pico-8 play session: mixed d-pad (fixed 12-tick cycle)

[t = 1 s] mixed d-pad (1.2s cycle ×~1): → ← ↑ ↓ + 🅾/❎ taps, ~1s
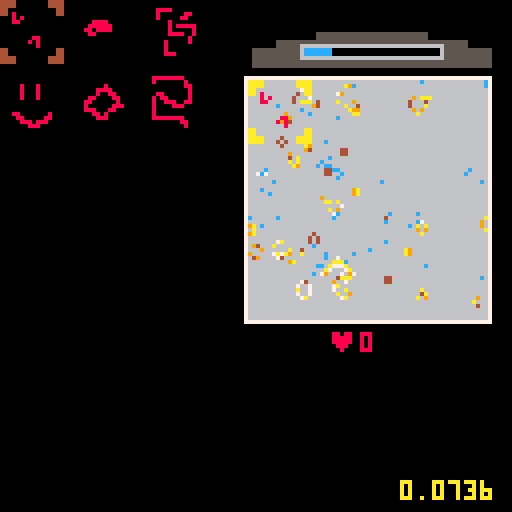
[t = 2 s] mixed d-pad (1.2s cycle ×~1): → ← ↑ ↓ + 🅾/❎ taps, ~2s
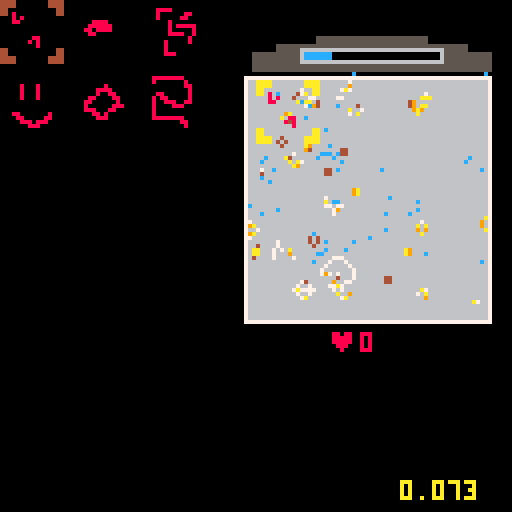
[t = 6 s] mixed d-pad (1.2s cycle ×~5): → ← ↑ ↓ + 🅾/❎ taps, ~6s
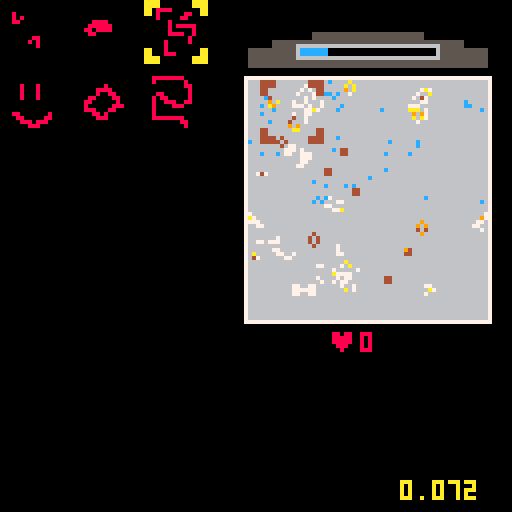

pico-8 cartridge
version 18
__lua__
-- basic

function _init()
	init_board()
	user_init()
	start_simulation()
end

function _update()
	update_interface()
end

function _draw()
	cls(0)
	draw_board(boardpos[1],boardpos[2])
	draw_interface()

	draw_log()
	
	continue_simulation()
end

log = {}
function draw_log()
	local count = 8
	print(stat(1),100,128-count,10)
	for i in all(log) do
		count += 8
		print(i,100,128-count,10)
	end
end
-->8
-- simulation

function init_board()
	boardpos = {62,20}
	board = {}
	bpop = 0
	bsize = 60
	bocolor = {7,6}
	bcolor = {4,9,10,7}
	randomize_board(500)
end

function randomize_board(count)
	board = {}
	for i = 1,count do
		board[flr(rnd()*bsize) + flr(rnd()*bsize)*bsize] = bcolor[1]
	end
end

function add_random(x,y,r,count)
	for i = 1,count do
		local xo = flr(x + rnd()*r)
		local yo = flr(y + rnd()*r)
		local idx = xo + yo*bsize
		board[idx] = bcolor[1]
	end
	start_simulation()
end

function add_stamp(x,y,st)
	sx = (st%16)*8
	sy = (flr(st/16))*8
	for i = 0,16 do
		for j = 0,16 do
			local idx = x+i + (y+j)*bsize
			if (sget(sx+i,sy+j) != 0) board[idx] = bcolor[1]
		end
	end
	start_simulation()
end


function start_simulation()
	bup = cocreate(simulate)
end

function continue_simulation()
	if (costatus(bup) == "dead") bup = cocreate(simulate)
	assert(coresume(bup))
end


function simulate()
	local new_board = {}
	for k=0,bsize*bsize do
		local sum = 0
		local mage = 0
		for xi=0,2 do
		 for yi=0,2 do
		 	if xi*yi != 1 and board[k+(xi-1)+(yi-1)*bsize] != nil then
		 	 sum += 1
		 	 mage = max(mage,board[k+(xi-1)+(yi-1)*bsize])
		 	end
		 end
		end
		if board[k] != nil then
			if (sum > 1 and sum < 4) new_board[k] = max(1,board[k]-1)
		else
			if (sum == 3) new_board[k] = mage+1
		end
	end
	board = new_board
end

function draw_board(x,y)
	draw_edge(x,y)
	local clife = 0
	for k,i in pairs(board) do
		pset(x+k%bsize,y+flr(k/bsize),bcolor[min(flr(i/4)+1,#bcolor)])
		clife += 1
	end
	bpop = clife
	--draw_bar(x,y+bsize+2,clife)
end

function draw_edge(x,y)
	rectfill(x-1,y-1,x+bsize,y+bsize,bocolor[1])
	rectfill(x,y,x-1+bsize,y-1+bsize,bocolor[2])
end

--function draw_bar(x,y,fill)
--	rectfill(x-1,y,x+(fill/(bsize*sqrt(bsize)))*bsize,y+5,8)
--	rect(x-1,y,x+bsize,y+5,bocolor[1])
--end

function board_harvest(b,str)
	local ret = {}
	for k,i in pairs(b) do
		if rnd() < str then
			b[k] = nil
			add(ret,{x=k%bsize+boardpos[1], y=flr(k/bsize)+boardpos[2],s=i})
		end
	end
	start_simulation()
	return ret
end


-->8
-- user interface

function user_init()
	life_stored = 0
	action_state = 0
	
	suck_power = 0
	suck_pos = {boardpos[1],boardpos[2]-12}
	suck_pt = {}

	adder_pos = {0,0}
	menutiles = {3,5,7,9,11,13,35}
	menuwidth = 3
	menu_pos = 0
end

function update_interface()

	update_sucker()
	update_action()
end


function draw_interface()
	draw_sucker(suck_pos[1],suck_pos[2])
	draw_adder(adder_pos[1],adder_pos[2])
	draw_menu(0,0)
	draw_score(boardpos[1]+bsize/3,boardpos[2]+bsize+3)
end

function draw_score(x,y)
	print("♥",x,y,8)
	print(flr(life_stored),x+8,y,8)
end

function draw_sucker(x,y)
	-- draw sucklings
	for i in all(suck_pt) do
		pset(i.x,i.y,12)
	end

	if (suck_power > 0) then
		x += rnd()*2
		y += rnd()*2
	end

	-- draw sucker
	rectfill(x+16,y,x+bsize-17,y+8,5)
	rectfill(x+6,y+2,x+bsize-7,y+8,5)
	rectfill(x,y+4,x+bsize-1,y+8,5)	
	
	-- draw suck power
	rectfill(x+13,y+4,x+bsize-14,y+5,0)
	rectfill(x+12,y+3,x+12+(bsize-25)*suck_power,y+6, (#suck_pt > 0 and 12 or 8))
	rect(x+12,y+3,x+bsize-13,y+6, 6)	
end

function start_sucking()
	suck_pt = board_harvest(board,suck_power)
end

function update_sucker()
	
	if #suck_pt == 0 then
		if btn(❎) then 
			suck_power = (suck_power+0.05) % 1
		else
			if (suck_power > 0) start_sucking()
			if (#suck_pt == 0) suck_power = 0
		end
	else
		for i in all(suck_pt) do
			i.y -= 1+rnd()
			if i.y < boardpos[2]-4 then 
				life_stored += i.s/100
				del(suck_pt,i)
			end
		end
		if (#suck_pt == 0) suck_power = 0
	end
end

function draw_adder(x,y)
	if (action_state == 1) spr(menutiles[menu_pos+1],x+boardpos[1],y+boardpos[2],2,2)
	spr((action_state == 1 and 1 or 33),x+boardpos[1],y+boardpos[2],2,2)
end

function update_action()
	if action_state == 0 then
		update_menu()
	elseif action_state == 1 then
			update_adder()
	end
end

function update_adder()
	if (btn(⬆️)) adder_pos[2] = mid(0,adder_pos[2]-1,bsize-16)
	if (btn(⬇️)) adder_pos[2] = mid(0,adder_pos[2]+1,bsize-16)
	if (btn(⬅️)) adder_pos[1] = mid(0,adder_pos[1]-1,bsize-16)
	if (btn(➡️)) adder_pos[1] = mid(0,adder_pos[1]+1,bsize-16)


	if btnp(🅾️) then
	 --add_random(adder_pos[1],adder_pos[2],16,40)
	 add_stamp(adder_pos[1],adder_pos[2],menutiles[menu_pos+1])
	 action_state = 0
	end
end

function draw_menu(x,y)
	for i = 1,#menutiles do
		spr(menutiles[i],x+((i-1)%menuwidth)*18,y+flr((i-1)/menuwidth)*18,2,2)
	end
	spr((action_state == 0 and 1 or 33),x+(menu_pos%menuwidth)*18,y+flr(menu_pos/menuwidth)*18,2,2)
end

function update_menu()
	if (btnp(⬅️)) menu_pos = (menu_pos-1)%(#menutiles-1)
	if (btnp(➡️)) menu_pos = (menu_pos+1)%(#menutiles-1)
	if (btnp(⬆️)) menu_pos = (menu_pos-menuwidth)%(#menutiles-1)
	if (btnp(⬇️)) menu_pos = (menu_pos+menuwidth)%(#menutiles-1)
	
	if (btnp(🅾️)) action_state = 1
end
-->8
-- todo

-- remove the sucking bar
-- add modal interface

-- add cost and limit to stamp
-- add dead cells

-----------------------

-- multiple boards
-- target score for each board
-- later board with higher scores
-- later boards with fixed dead zones
-- iteration limit?
__gfx__
00000000aaaa00000000aaaa00000000000000000000000000000000000000000000000000000000000000000000000000000000000000000000000000000000
00000000aaaa00000000aaaa00000000000000000000000000000000000000000000000000000000000000000000000000000000008888888800000000000000
00700700aa000000000000aa00000000000000000000000000000000000888800000000000000000000000000000000000000000008000000080000000000000
00077000aa000000000000aa00080000000000000000000000000000000800000088000000000800080000000000000080000000000000000088000000000000
00077000000000000000000000080800000000000000000000000000000800000880000000000800080000000000008888000000000000000008000000000000
00700700000000000000000000088000000000000000088880000000000000800000000000000800080000000000008008800000000880000008000000000000
00000000000000000000000000000000000000000000888888000000000000808888800000000800080000000000880000880000008088000008000000000000
00000000000000000000000000000000000000000008808888000000000000800000800000000000000000000008800000080000008008880088000000000000
00000000000000000000000000000000000000000000880000000000000000888800800000000000000000000008000000888000008000088800000000000000
00000000000000000000000000000000880000000000000000000000000000000008000000000000000000000008880008800000008000000000000000000000
00000000000000000000000000000008080000000000000000000000000008000008000000088000000080000000088080000000008000000000000000000000
00000000000000000000000000000000080000000000000000000000000008000000000000008800000880000000008880000000008888888800000000000000
00000000aa000000000000aa00000000000000000000000000000000000008000000000000000888088800000000000000000000000000000880000000000000
00000000aa000000000000aa00000000000000000000000000000000000008880000000000000008880000000000000000000000000000000080000000000000
00000000aaaa00000000aaaa00000000000000000000000000000000000000000000000000000000000000000000000000000000000000000000000000000000
00000000aaaa00000000aaaa00000000000000000000000000000000000000000000000000000000000000000000000000000000000000000000000000000000
00000000444400000000444400000000000000000000000000000000000000000000000000000000000000000000000000000000000000000000000000000000
00000000444400000000444400000000000000000000000000000000000000000000000000000000000000000000000000000000000000000000000000000000
00000000440000000000004400000000000000000000000000000000000000000000000000000000000000000000000000000000000000000000000000000000
00000000440000000000004400000000000000000000000000000000000000000000000000000000000000000000000000000000000000000000000000000000
00000000000000000000000000000000000000000000000000000000000000000000000000000000000000000000000000000000000000000000000000000000
00000000000000000000000000000000000000000000000000000000000000000000000000000000000000000000000000000000000000000000000000000000
00000000000000000000000000000000000000000000000000000000000000000000000000000000000000000000000000000000000000000000000000000000
00000000000000000000000000000000000000000000000000000000000000000000000000000000000000000000000000000000000000000000000000000000
00000000000000000000000000000000000000000000000000000000000000000000000000000000000000000000000000000000000000000000000000000000
00000000000000000000000000000000000000000000000000000000000000000000000000000000000000000000000000000000000000000000000000000000
00000000000000000000000000000000000000000000000000000000000000000000000000000000000000000000000000000000000000000000000000000000
00000000000000000000000000000000000000000000000000000000000000000000000000000000000000000000000000000000000000000000000000000000
00000000440000000000004400000000000000000000000000000000000000000000000000000000000000000000000000000000000000000000000000000000
00000000440000000000004400000000000000000000000000000000000000000000000000000000000000000000000000000000000000000000000000000000
00000000444400000000444400000000000000000000000000000000000000000000000000000000000000000000000000000000000000000000000000000000
00000000444400000000444400000000000000000000000000000000000000000000000000000000000000000000000000000000000000000000000000000000
